Image classification data set "data" (msorins/ImageSharpening on GitHub). Class labels (2): blur, sharp.

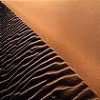
Label: sharp

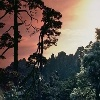
Label: sharp

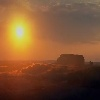
Label: sharp

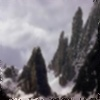
Label: blur

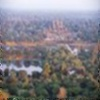
Label: blur

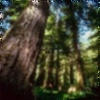
Label: blur
